Run: headless pygame with SDL's dummy video driver; simulated clock (each Clock.tick advances the game by its frame time, no real sleeping); random seed 0; keys injected as events and as key.get_pressed() state; no mouse input.
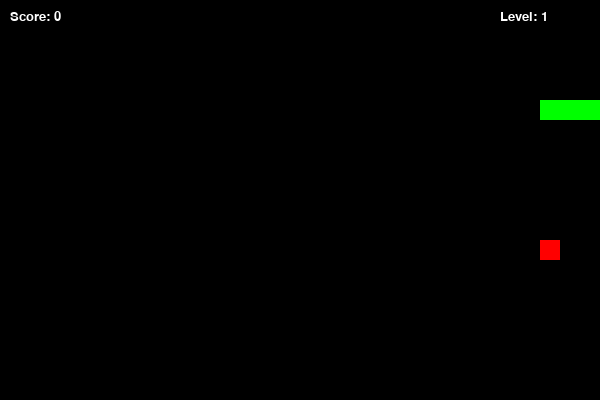
Frame 1 of 1 · flips 1–60 · no input (game ended)

The pygame program that drew these frames:

import pygame
import random
import sys
from pygame.locals import *

pygame.init()
WIDTH, HEIGHT = 600, 400
CELL_SIZE = 20
screen = pygame.display.set_mode((WIDTH, HEIGHT))
pygame.display.set_caption("Snake game from Yeldar")

# Colours 
RED   = (255, 0, 0)
GREEN = (0, 255, 0)
BLACK = (0, 0, 0)
WHITE = (255, 255, 255)

# Font
font = pygame.font.SysFont("Verdana", 20)

# Snake's initials
snake = [(100, 100), (80, 100), (60, 100)]
direction = "RIGHT"
change_to = direction

# Def for food generation
def generate_food():
    while True:
        food_x = random.randrange(0, WIDTH - CELL_SIZE, CELL_SIZE)
        food_y = random.randrange(0, HEIGHT - CELL_SIZE, CELL_SIZE)
        # to not generate food on the my snake
        if (food_x, food_y) not in snake:
            return (food_x, food_y)
        
food = generate_food()

# Game things
score = 0
level = 1
speed = 5
clock = pygame.time.Clock()

while True:
    for event in pygame.event.get():
        if event.type == QUIT:
            pygame.quit()
            sys.exit()
        elif event.type == pygame.KEYDOWN:
            if event.key == pygame.K_UP and direction != "DOWN":
                change_to = "UP"
            elif event.key == pygame.K_DOWN and direction != "UP":
                change_to = "DOWN"
            elif event.key == pygame.K_LEFT and direction != "RIGHT":
                change_to = "LEFT"
            elif event.key == pygame.K_RIGHT and direction != "LEFT":
                change_to = "RIGHT"
    direction = change_to

    head_x, head_y = snake[0]
    if direction == "UP":
        head_y -= CELL_SIZE
    elif direction == "DOWN":
        head_y += CELL_SIZE
    elif direction == "LEFT":
        head_x -= CELL_SIZE
    elif direction == "RIGHT":
        head_x += CELL_SIZE

    new_head = (head_x, head_y)
    snake.insert(0, new_head)
    
    # Checking if you стукнулся to border
    if head_x < 0 or head_x >= WIDTH or head_y < 0 or head_y >= HEIGHT:
        print("Game Over!")
        pygame.quit()
        sys.exit()
    
    # Checking if you стукнулся to yourself
    if new_head in snake[1:]:
        print("Game Over!")
        pygame.quit()
        sys.exit()
    
    # Eating a food: grow or not grow
    if new_head == food:
        score += 1
        food = generate_food()
        if score % 3 == 0:
            level += 1
            speed += 2  
    else:
        snake.pop()

    screen.fill(BLACK)
    for x, y in snake:
        pygame.draw.rect(screen, GREEN, (x, y, CELL_SIZE, CELL_SIZE))
    pygame.draw.rect(screen, RED, (food[0], food[1], CELL_SIZE, CELL_SIZE))
    score_text = font.render(f"Score: {score}", True, WHITE)
    level_text = font.render(f"Level: {level}", True, WHITE)
    screen.blit(score_text, (10, 10))
    screen.blit(level_text, (500, 10))

    pygame.display.flip()
    clock.tick(speed)  
